Run: headless pygame with SDL's dummy video driver; simulated clock (each Clock.tick advances the game by its frame time, no real sleeping); random seed 0; keys injected as events and as key.get_pressed() state; no mouse input.
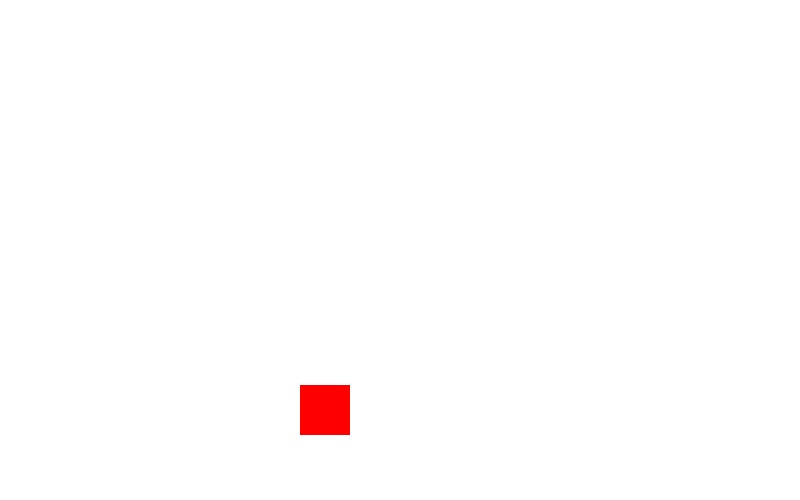
Frame 1 of 4 · flips 1–60 · no input
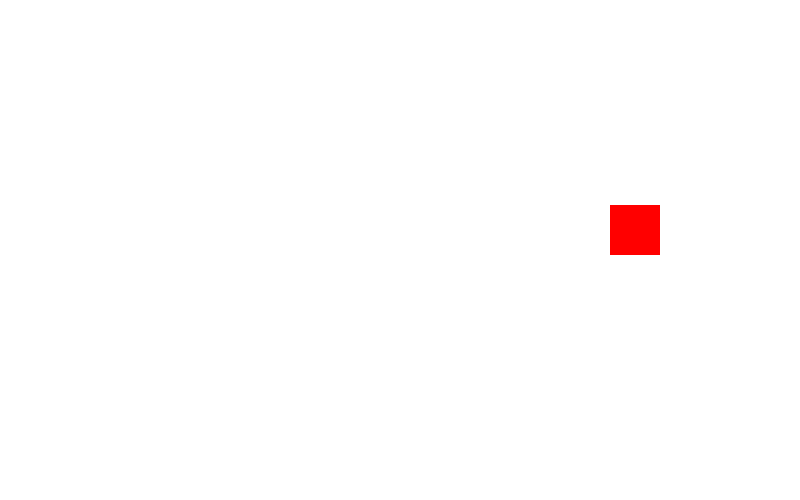
Frame 2 of 4 · flips 61–180 · tapped SPACE, RETURN · held RIGHT (→), D
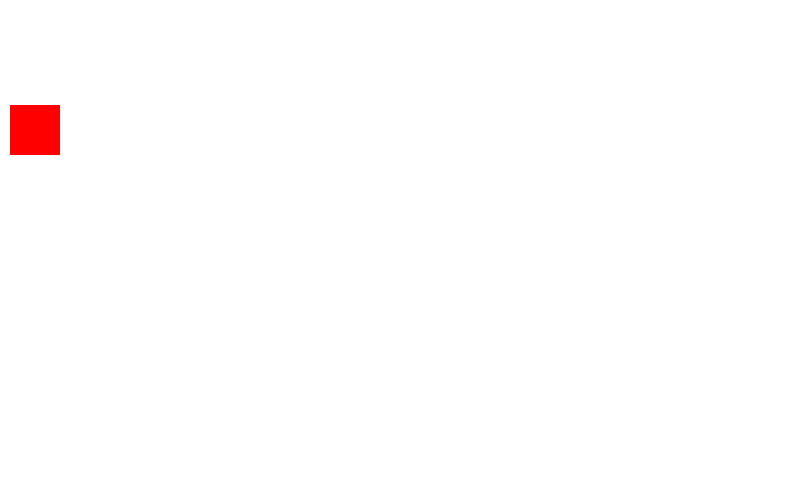
Frame 3 of 4 · flips 181–300 · held DOWN (↓), S
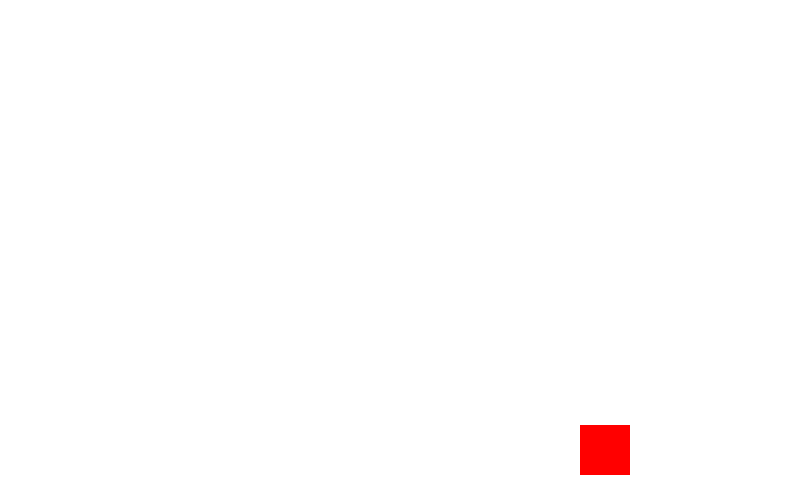
Frame 4 of 4 · flips 301–420 · held LEFT (←), A, UP (↑), W

The pygame program that drew these frames:

import pygame, sys

#Inicializamos la librería pygame
pygame.init()

#Definimos constantes de colores en RGB
BLACK = (0,0,0)
WHITE = (255,255,255)
RED = (255,0,0)
GREEN = (0,255,0)
BLUE = (0,0,255)

#Asignamos el tamaño de la pantalla con una tupla
size = (800,500)

#Creamos una ventana
screen = pygame.display.set_mode(size)
pygame.display.set_caption('Animación')

#Creamos un objeto reloj para contorlar los Frames per second FPS
clock = pygame.time.Clock()

#Definimos las coordenadas de inicio
coord_x = 0
coord_y = 225

#Definimos los pixeles de movimiento que queremos aumentar en cada vuelta del bucle
speed_x = 5
speed_y = 5

#Aquí va la lógica (Un juego es un programa dentro de un bucle infinito)
while True:
    for evento in pygame.event.get():
        if evento.type == pygame.QUIT:
            sys.exit()

    if (coord_x > 750 or coord_x <0):
        speed_x *= -1
    if (coord_y > 450 or coord_y <0):
        speed_y *= -1

    coord_x += speed_x
    coord_y += speed_y

    #Damos el color de fondo a la pantalla
    screen.fill(WHITE)

    ###----Zona de dibujo----###
    pygame.draw.rect(screen,RED,(coord_x,coord_y,50,50))


    ###----Zona de dibujo----###

    #Actualiza la pantalla en cada vuelta del bucle
    pygame.display.flip()

    #Pasamos valores al objeto reloj
    clock.tick(60)
